Run: headless pygame with SDL's dummy video driver; simulated clock (each Clock.tick advances the game by its frame time, no real sleeping); random seed 0; keys injected as events and as key.get_pressed() state; mouse plan: one left click at the window centre at the start of phase 2, then a move to the lower-right quarter at the start of phase 3.
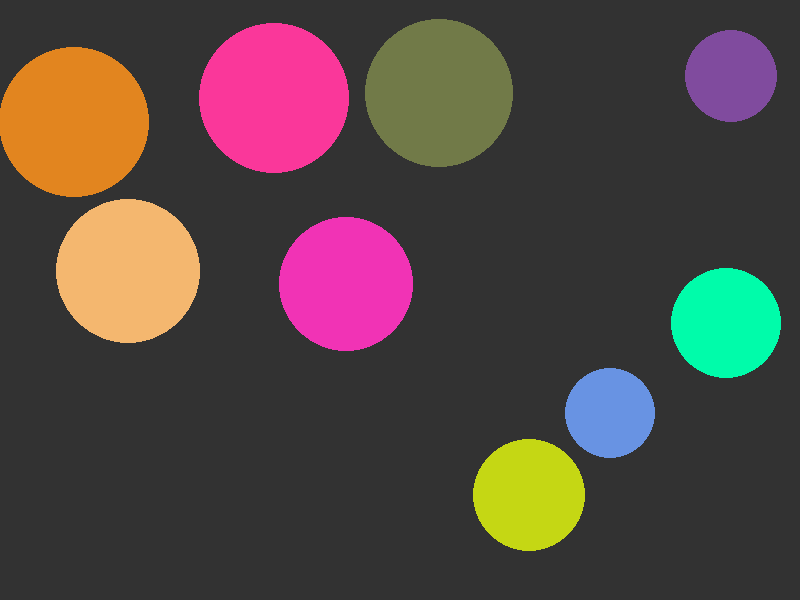
Frame 1 of 4 · flips 1–60 · no input
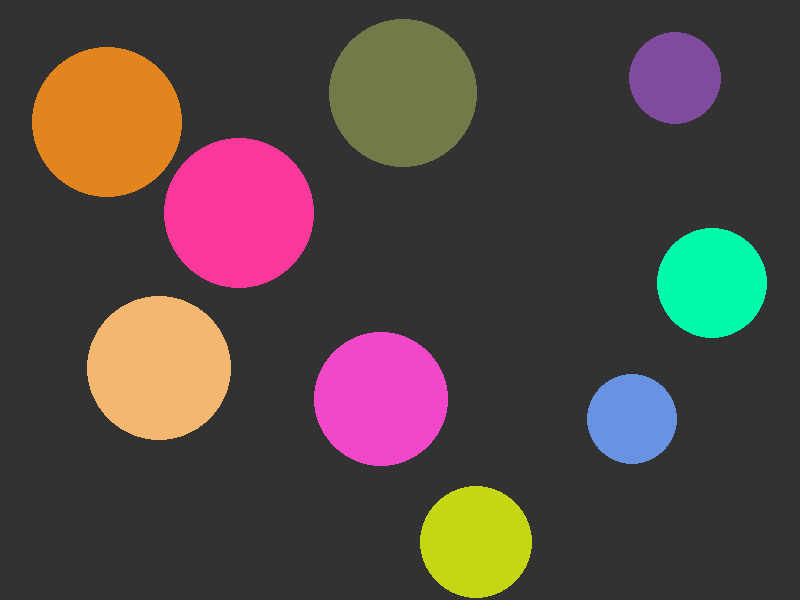
Frame 2 of 4 · flips 61–180 · clicked the window centre · tapped SPACE, RETURN · held RIGHT (→), D
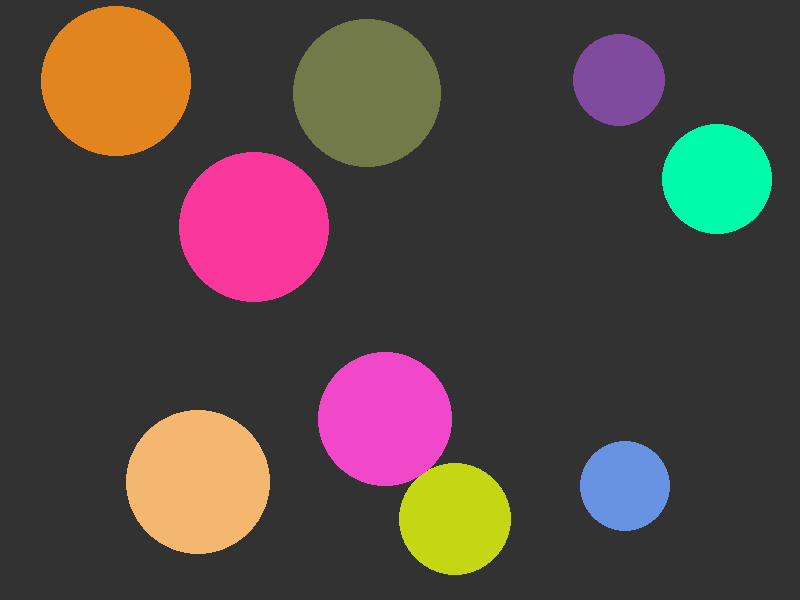
Frame 3 of 4 · flips 181–300 · moved the mouse to the lower-right quarter · held DOWN (↓), S
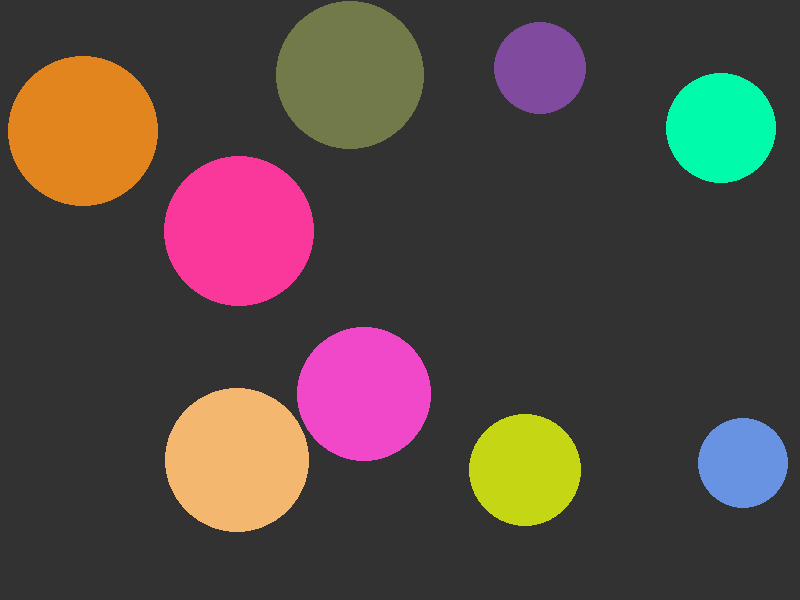
Frame 4 of 4 · flips 301–420 · held LEFT (←), A, UP (↑), W

The pygame program that drew these frames:

#!/usr/bin/env python

# following: https://liluo.io/games/1c884201-9038-4da4-833f-3dd2d9a44d27
import pygame
import random
import math
from datetime import datetime

WINDOW_WIDTH = 800
WINDOW_HEIGHT = 600
BACKGROUND_COLOR = [50, 50, 50]
CIRCLE_SIZES = [40, 80]
NR_OF_CIRCLES = 9


class Circle:
    def __init__(self):
        # going to be assigned randomly when circle is made
        self.color = [random.randrange(0, 256), random.randrange(0, 256), random.randrange(0, 256)]
        # also assigned randomly at creation
        self.radius = random.randrange(CIRCLE_SIZES[0], CIRCLE_SIZES[1])
        # set border equal to radius, so that entire circle is filled in with color when drawing
        self.border_radius = self.radius
        # random position, but requires check to see if circles do not overlap
        self.position = [random.randrange(0, WINDOW_WIDTH), random.randrange(0, WINDOW_HEIGHT)]
        # keeps track of how often circle is clicked
        self.times_clicked = 0
        # two variables for direction, changed every time circle bumps in to other circle
        self.x_direction = (random.randrange(10, 100) / 100) - 0.5
        self.y_direction = (random.randrange(10, 100) / 100) - 0.5

    # if point is inside this circle, return true, false otherwise
    def has_point_inside(self, point):
        distance = math.dist(self.position, point)
        if distance < self.radius:
            return True
        else:
            return False

    # handles the color change and sets the circle's number of clicks
    def click(self):
        # if it's clicked less than two times
        if self.times_clicked < 2:
            self.times_clicked += 1
            if self.color[0] < (255 - 20):
                self.color[0] += 20
            if self.color[1] < (255 - 20):
                self.color[1] += 20
            if self.color[2] < (255 - 20):
                self.color[2] += 20
        # if it's clicked more than two times, nothing changes.
        # The times clicked stays at three, and color and radius are fixed
        else:
            self.times_clicked = 3
            self.color = [255, 255, 255]
            self.border_radius = 3

    # draw this circle
    def draw(self, display):
        pygame.draw.circle(display, self.color, self.position, self.radius, self.border_radius)

    # checks if collision occurs with other circle, true if true, false otherwise
    def collides_with(self, other_circle):
        # copy pasted math, magic to me
        d = math.sqrt((self.position[0] - other_circle.position[0]) * (self.position[0] - other_circle.position[0]) + (self.position[1] - other_circle.position[1]) * (self.position[1] - other_circle.position[1]))
        if(d <= self.radius - other_circle.radius):
            # I am inside other_circle
            return True
        elif(d <= other_circle.radius - self.radius):
            # other circle is inside me
            return True
        elif(d < self.radius + other_circle.radius):
            # I intersect other circle
            return True
        elif(d == self.radius + other_circle.radius):
            # i just touch other circle
            return True
        else:
            # Yee not touching anything
            return False

    # move 1 unit of length away from some other circle, to be called the moment two circles collide
    def move_away_from(self, other_circle, display):
        # math from https://gamefromscratch.com/gamedev-math-recipes-rotating-one-point-around-another-point/
        # i want to move away from some circle, so i want to go towards a point rotated 180 degrees from where other point is
        angle = 180
        angle = (angle) * (math.pi/180)
        rotatedX = math.cos(angle) * (other_circle.position[0] - self.position[0]) - math.sin(angle) * (other_circle.position[1]-self.position[1]) + self.position[0]
        rotatedY = math.sin(angle) * (other_circle.position[0] - self.position[0]) + math.cos(angle) * (other_circle.position[1] - self.position[1]) + self.position[1]

        # i now want to move towards that point
        point_to_move_to = [rotatedX, rotatedY]

        # get angle to that point
        dx = point_to_move_to[0] - self.position[0]
        dy = point_to_move_to[1] - self.position[1]

        # store the new angle
        anglu = math.atan2(dx, dy)
        magnitude = 1.0

        # get the change needed in x and y direction in order to move towards that angle with given magnitude
        velX = math.cos(anglu) * magnitude
        velY = math.sin(anglu) * magnitude

        # position is set so that this circle and the other circle no longer intersect, and the direction is
        # set so that it's moving away from the other circle
        self.position[0] += velY
        self.x_direction = velY
        self.y_direction = velX
        self.position[1] += velX

    # checks for collisions, and updates position and direction accordingly
    def update(self):
        # if i've passed the left side of the screen
        if self.position[0] - self.radius < 0:
            # reverse my direction
            self.x_direction *= -1
            # put me back in the field
            self.position[0] += 1
        # if i've pased the right side
        elif self.position[0] + self.radius >= WINDOW_WIDTH:
            # do the same thing
            self.x_direction *= -1
            self.position[0] -= 1
        # if i went out the top
        if self.position[1] - self.radius < 0:
            self.y_direction *= -1
            self.position[1] += 1
        # if i went out the bottom
        elif self.position[1] + self.radius >= WINDOW_HEIGHT:
            self.y_direction *= -1
            self.position[1] -= 1
        # update my position
        self.position[0] += self.x_direction
        self.position[1] += self.y_direction


class Game:
    def __init__(self):
        # initialize the game and the font thing, because i want to use fonts too
        pygame.init()
        pygame.font.init()

        # use a clock to make speed dependent on framerate and keep it constant
        self.clock = pygame.time.Clock()
        # create a pygame display
        self.display = pygame.display.set_mode([WINDOW_WIDTH, WINDOW_HEIGHT])

        # list will contain all circles, to easily loop over them
        self.list_of_circles = []
        for i in range(0, NR_OF_CIRCLES):
            # create new circles, add them to the list
            self.list_of_circles.append(Circle())

        # when the game is initialized, all circles are unclicked
        self.unclicked_circles_left = True
        # both start time and endtime are not set at the beginning, start time will be set when first circle is clicked
        self.startTime = False
        # endtime will be set when last circle is fully clicked
        self.endTime = False

    def run(self):
        # run forever
        while True:
            # this unwieldy code is called once so we don't have to send the entire
            # list of events to every object in our game. For performance reasons
            for event in pygame.event.get():
                if event.type == pygame.QUIT:
                    pygame.quit()
                    return
                elif event.type == pygame.KEYDOWN:
                    if event.key == pygame.K_ESCAPE:
                        pygame.quit()
                        return
                # when the mouse button has been pressed
                elif event.type == pygame.MOUSEBUTTONUP:
                    if self.unclicked_circles_left:
                        # get the mouse position
                        mousepos = pygame.mouse.get_pos()
                        
                        # then,for every circle
                        # remember that at this point all circles could have been clicked
                        potential_finish = True
                        for circle in self.list_of_circles:
                           
                            # check if that circle has been clicked
                            if circle.has_point_inside(mousepos):
                                if not self.startTime:
                                    self.startTime = datetime.now()
                                # forward the click to the button
                                circle.click()
                                
                            if circle.times_clicked < 3:
                                potential_finish = False
                        if potential_finish:
                            # haven't seen a single circle that hasn't been clicked 3 times
                            self.endTime = datetime.now()
                            # no more unclicked circles left!
                            self.unclicked_circles_left = False

            if self.unclicked_circles_left:
                # make the screen black for every new frame
                self.display.fill(BACKGROUND_COLOR)
                
                # the game loop itself, for every circle
                for circle in self.list_of_circles:
                    # for every other circle
                    for other_circle in self.list_of_circles:
                        # check if circle collides with other circle, and if it does
                        if circle.collides_with(other_circle):
                            # check if this circle is not itself, and if it's not
                            if circle is not other_circle:
                                circle.move_away_from(other_circle, self.display)
                                other_circle.move_away_from(circle, self.display)
                    circle.update()
                    circle.draw(self.display)
            else:  # if no unclicked circles left
                # game finished, turn the screen black
                self.display.fill(BACKGROUND_COLOR)
                # calculate the time it took from clicking the first circle to the last
                total_seconds = (self.endTime - self.startTime).total_seconds()

                # pygame requirements: define the fond
                my_font = pygame.font.SysFont('Open Sans, Semibold', 30)
                
                text_surface = my_font.render("It took you "+str(float(f'{total_seconds:.3f}'))+" seconds", False, (255, 255, 255))
                self.display.blit(text_surface, (0,0))

            

            # make sure the game runs at the same speed for slow as well as fast computers
            self.clock.tick(144)
            # https://www.pygame.org/docs/ref/display.html#pygame.display.flip
            # This will update the contents of the entire display.
            pygame.display.flip()


g = Game()
g.run()
